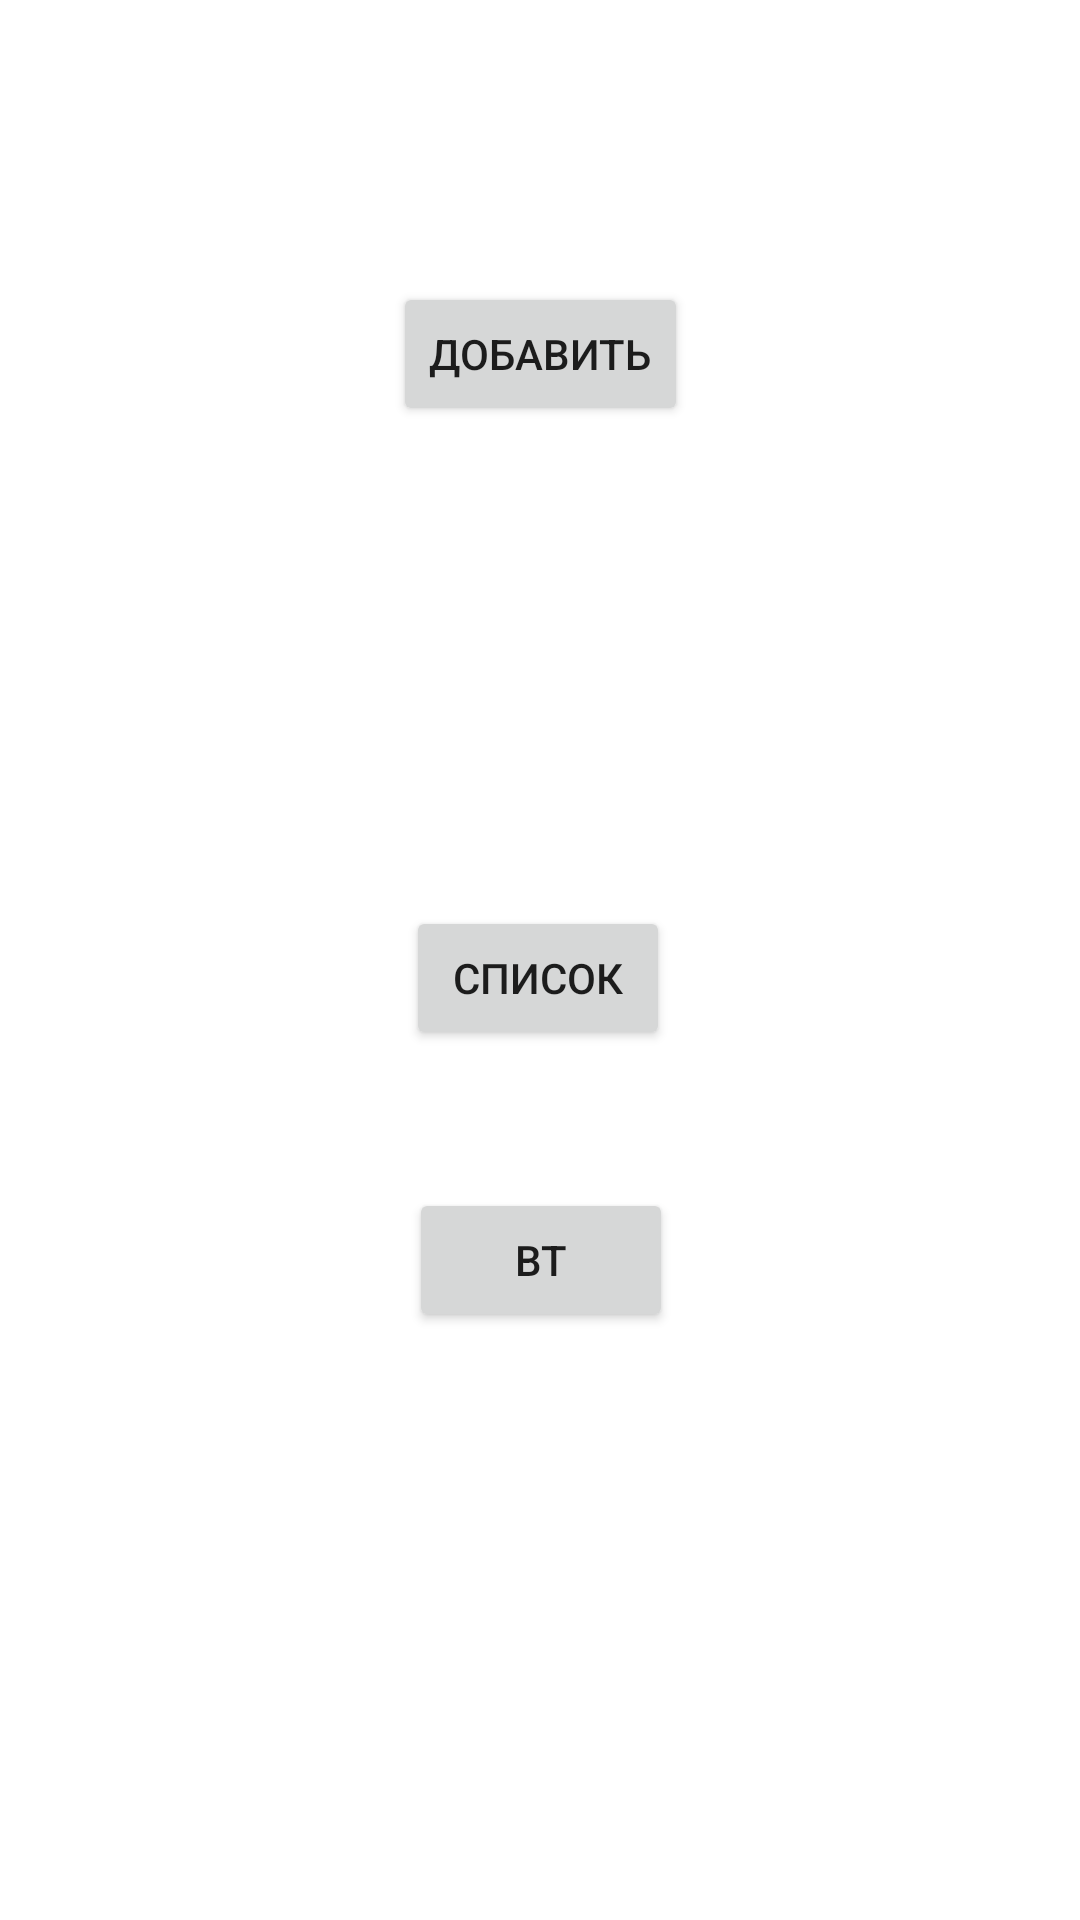

The Android layout XML behind this screen, and the referenced resources:
<!-- AndroidManifest.xml: application theme Theme.BDItogApplication -->
<!-- res/layout/activity_itog_menu.xml -->
<?xml version="1.0" encoding="utf-8"?>
<androidx.constraintlayout.widget.ConstraintLayout xmlns:android="http://schemas.android.com/apk/res/android"
    xmlns:app="http://schemas.android.com/apk/res-auto"
    xmlns:tools="http://schemas.android.com/tools"
    android:layout_width="match_parent"
    android:layout_height="match_parent"
    tools:context=".ITogMenuActivity">

    <Button
        android:id="@+id/buttonData"
        android:layout_width="wrap_content"
        android:layout_height="wrap_content"
        android:text="Добавить"
        app:layout_constraintBottom_toBottomOf="parent"
        app:layout_constraintEnd_toEndOf="parent"
        app:layout_constraintStart_toStartOf="parent"
        app:layout_constraintTop_toTopOf="parent"
        app:layout_constraintVertical_bias="0.159" />

    <Button
        android:id="@+id/buttonList"
        android:layout_width="wrap_content"
        android:layout_height="wrap_content"
        android:layout_marginTop="160dp"
        android:text="Список"
        app:layout_constraintEnd_toEndOf="parent"
        app:layout_constraintHorizontal_bias="0.498"
        app:layout_constraintStart_toStartOf="parent"
        app:layout_constraintTop_toBottomOf="@+id/buttonData" />

    <Button
        android:id="@+id/buttonBT2"
        android:layout_width="wrap_content"
        android:layout_height="wrap_content"
        android:layout_marginBottom="196dp"
        android:text="BT"
        app:layout_constraintBottom_toBottomOf="parent"
        app:layout_constraintEnd_toEndOf="parent"
        app:layout_constraintHorizontal_bias="0.501"
        app:layout_constraintStart_toStartOf="parent"
        app:layout_constraintTop_toBottomOf="@+id/buttonList"
        app:layout_constraintVertical_bias="1.0" />
</androidx.constraintlayout.widget.ConstraintLayout>
<!-- resources referenced by this layout -->
<resources>
  <style name="Theme.BDItogApplication" parent="Theme.MaterialComponents.DayNight.DarkActionBar">
          
          <item name="colorPrimary">@color/purple_500</item>
          <item name="colorPrimaryVariant">@color/purple_700</item>
          <item name="colorOnPrimary">@color/white</item>
          
          <item name="colorSecondary">@color/teal_200</item>
          <item name="colorSecondaryVariant">@color/teal_700</item>
          <item name="colorOnSecondary">@color/black</item>
          
          <item name="android:statusBarColor">?attr/colorPrimaryVariant</item>
          
      </style>
  <!-- not gathered from this repository: default colours our renderer supplied (Android Studio template values) -->
  <color name="purple_500">#FF6200EE</color>
  <color name="purple_700">#FF3700B3</color>
  <color name="teal_200">#FF03DAC5</color>
  <color name="teal_700">#FF018786</color>
  <color name="black">#FF000000</color>
  <color name="white">#FFFFFFFF</color>
</resources>
